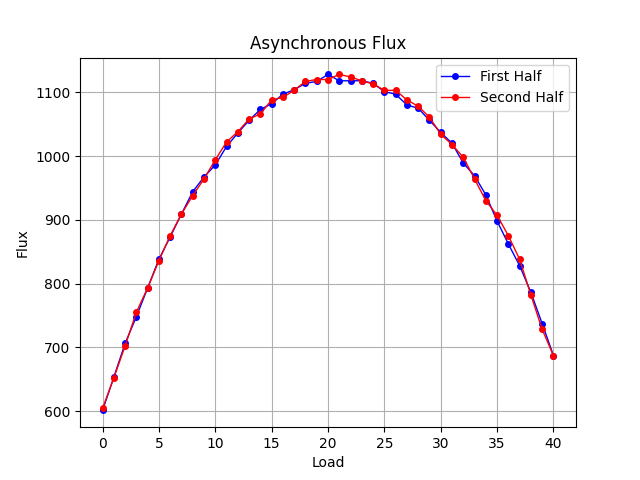

The file beside this chart, header and first rows:
Load, Flux
0, 601
1, 653
2, 706
3, 748
4, 793
5, 838
6, 873
7, 909
8, 944
9, 967
10, 986
11, 1015
12, 1036
13, 1056
14, 1073
15, 1082
16, 1097
17, 1104
18, 1114
19, 1117
20, 1128
21, 1118
22, 1118
23, 1118
24, 1114
25, 1101
26, 1097
27, 1080
28, 1075
29, 1056
30, 1037
31, 1020
32, 989
33, 969
34, 939
35, 898
36, 862
37, 828
38, 786
39, 737
40, 687
39, 728
38, 782
37, 838
36, 875
35, 907
34, 930
33, 964
32, 998
31, 1018
30, 1034
29, 1061
28, 1078
27, 1088
26, 1103
25, 1103
24, 1113
23, 1118
22, 1124
21, 1128
... 21 more rows
